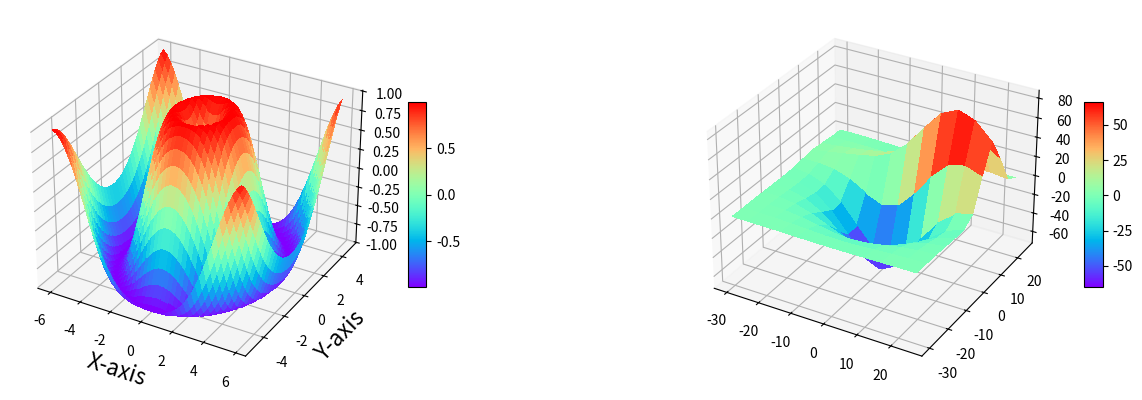

Here is the Python script that generated this plot:
import matplotlib.pyplot as plt
from matplotlib import cm
import numpy as np

from mpl_toolkits.mplot3d.axes3d import get_test_data

# 設定視角(角度)
fig = plt.figure(figsize=plt.figaspect(0.3))

#第一個子圖(列,行,第幾個位置,投影方式)
ax = fig.add_subplot(1, 2, 1, projection='3d')

X = np.arange(-6,6,0.25)
Y = np.arange(-5,5,0.25)
# print(X,Y)
X, Y = np.meshgrid(X, Y)    #用作標點畫出隔線(平面網格)
# plt.plot(X,Y)
R = np.sqrt(X**2 + Y**2)
Z = np.sin(R)
# plt.plot(X,Y,Z)

#圖表訊息
plt.xlabel("X-axis", fontsize=16)
plt.ylabel("Y-axis", fontsize=16)

#畫3D曲面圖
surf = ax.plot_surface(X, Y, Z, rstride=1, cstride=1, cmap=cm.rainbow,linewidth=0, antialiased=False)
                                # rstride=1,cstride=1:預設步數(一開始X,Y所設定的步長=.25)表示行列隔多少個取樣點建一個小面
                                # cmap:顏色
#設定Z軸範圍
ax.set_zlim(-1.01, 1.01)
#設定邊條顏色註解
fig.colorbar(surf, shrink=0.5, aspect=10)

#第二個子圖
ax = fig.add_subplot(1, 2, 2, projection='3d')

X, Y, Z = get_test_data(0.5)

#ax.plot_wireframe(X, Y, Z, rstride=5, cstride=5)

#畫線框圖
surf = ax.plot_surface(X, Y, Z, rstride=1, cstride=1, cmap=cm.rainbow, linewidth=0, antialiased=False)

fig.colorbar(surf, shrink=0.5, aspect=10)

plt.show()

